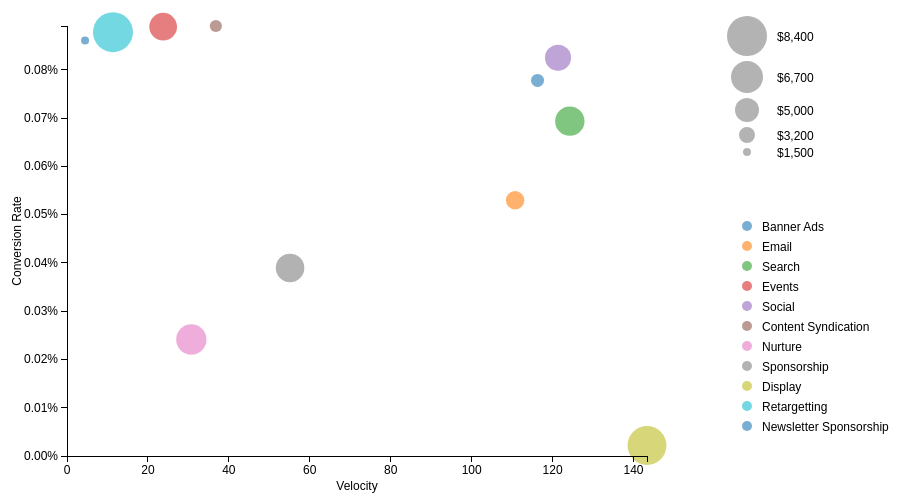
D3 v3 page, settled after 360 driven frames (6 s of simulated time); the page loaded 1 data file(s).


var margin = {
    top: 30,
    right: 250,
    bottom: 40,
    left: 70
},
    w = 900 - margin.left - margin.right,
    h = 500 - margin.top - margin.bottom;

var svg = d3.select("#chart")
    .append("svg")
    .attr("width", w + margin.left + margin.right)
    .attr("height", h + margin.top + margin.bottom)
    .append("g")
    .attr("transform", "translate(" + margin.left + "," + margin.top + ")");

var formatPercentage = d3.format(".2%");
var formatDollars = d3.format("$,.2r");
var formatVelocity = d3.format(".3r");

var x = d3.scale.linear()
    .range([0, w]),
    y = d3.scale.linear()
        .range([h, 0]);

var xAxis = d3.svg.axis()
    .scale(x)
    .orient("bottom"),

    yAxis = d3.svg.axis()
        .scale(y)
        .tickFormat(formatPercentage)
        .orient("left");

var r = d3.scale.linear()
    .range([4, 20]);

var colours = d3.scale.category10();


d3.csv("data.csv", function(error, data) {

    var channelNames = [];

    data.forEach(function(d, i) {
        channelNames[i] = d.Channel;

        d.Velocity = +d.Velocity;
        d.Conversion = +d.Conversion / 100;
        d.Value = +d.Value;
    });

    var xDomain = [0, d3.max(data, function(d, i) {
        return +d.Velocity;
    })],
        yDomain = [0, d3.max(data, function(d, i) {
            return +d.Conversion;
        })],
        rDomain = d3.extent(data, function(d, i) {
            return +d.Value;
        });

    x.domain(xDomain);
    y.domain(yDomain);
    r.domain(rDomain);

    var pointsContainer = svg.append("g");

    var points = pointsContainer.selectAll("circles")
        .data(data);

    points.enter()
        .append("circle")
        .attr("class", "circles")
        .attr("id", function(d, i) {
            return spliter(d.Channel);
        })
        .attr("r", function(d, i) {
            return r(+d.Value);
        })
        .attr("cx", function(d, i) {
            return x(+d.Velocity);
        })
        .attr("cy", function(d, i) {
            return y(+d.Conversion);
        })
        .style("fill", function(d, i) {
            return colours(i);
        })
        .append("title")
        .text(function(d, i) {
            return "Channel: " + d.Channel + ", Velocity: " + formatVelocity(d.Velocity) + ", Conversion Rate: " + formatPercentage(d.Conversion) + ", Value: " + formatDollars(d.Value);
        });

    svg.append("g")
        .attr("class", "x axis")
        .attr("transform", "translate(0," + h + ")")
        .call(xAxis)
        .append("text")
        .attr("y", 25)
        .attr("dy", ".71em")
        .attr("x", w / 2)
        .style("text-anchor", "middle")
        .text("Velocity");

    svg.append("g")
        .attr("class", "y axis")
        .call(yAxis)
        .append("text")
        .attr("transform", "rotate(-90)")
        .attr("x", -h / 2)
        .attr("dy", ".71em")
        .attr("y", -55)
        .style("text-anchor", "middle")
        .text("Conversion Rate");

    var lExtents = legendCircles(rDomain);

    svg.append("g")
        .selectAll("lCircles")
        .data(lExtents)
        .enter()
        .append("circle")
        .attr("class", "circles")
        .attr("r", function(d, i) {
            return d.radius;
        })
        .attr("cx", (w + 100))
        .attr("cy", function(d, i) {
            if (i > 0) {
                return legendSpacing(i, lExtents) + i * 5;
            } else {
                return 10;
            }
        })
        .style("fill", "grey");

    svg.append("g")
        .selectAll("text")
        .data(lExtents)
        .enter()
        .append("text")
        .text(function(d, i) {
            return formatDollars(d.price);
        })
        .attr("x", (w + 130))
        .attr("y", function(d, i) {
            if (i > 0) {
                return legendSpacing(i, lExtents) + i * 5;
            } else {
                return 10;
            }
        })
        .attr("dy", 5);

    svg.append("g")
        .selectAll("cCircles")
        .data(channelNames).enter()
        .append("circle")
        .attr("class", "circles")
        .attr("r", "5px")
        .attr("cx", (w + 100))
        .attr("cy", function(d, i) {
            return i * 20 + 200;
        })
        .style("fill", function(d, i) {
            return colours(i);
        })
        .on("mouseover", function(d, i) {
            console.log(d);
            highlight(spliter(d));
        })
        .on("mouseout", function(d, i) {
            unhighlight(spliter(d));
        });

    svg.append("g")
        .selectAll("text")
        .data(channelNames).enter()
        .append("text")
        .text(function(d, i) {
            return channelNames[i];
        })
        .attr("x", (w + 115))
        .attr("y", function(d, i) {
            return i * 20 + 200;
        })
        .attr("dy", 5)
        .on("mouseover", function(d, i) {
            console.log(d);
            highlight(spliter(d));
        })
        .on("mouseout", function(d, i) {
            unhighlight(spliter(d));
        });

    function legendCircles(x) {
        var range = (x[1] - x[0]);
        var returner = [];

        for (var i = 0; i < 5; i++) {
            var el = x[1] - i * (range / 4);
            returner[i] = {
                radius: r(el),
                price: el
            }
        };

        return returner;
    }

    function legendSpacing(x, y) {
        var sum = 0;
        for (var i = 0; i <= x; i++) {
            sum = (sum + y[i].radius);
        };
        return 2 * sum - y[i - 1].radius - 10;
    }

    function highlight(x) {
        console.log(x)
        d3.select("#" + x)
            .style("opacity", 1.0);
    }

    function unhighlight(x) {
        console.log(x)
        d3.select("#" + x)
            .style("opacity", 0.6);
    }

    function spliter(x) {
        var temp = x.split(" ");
        return temp[0];
    }
})


### data: data.csv
Channel, Velocity, Conversion, Value
Banner Ads, 116.3, 0.0778, 2586
Email, 110.7, 0.05295, 3762
Search, 124.3, 0.06935, 6119
Events, 23.76, 0.08892, 5757
Social, 121.3, 0.08249, 5426
Content Syndication, 36.78, 0.08906, 2397
Nurture, 30.73, 0.02415, 6322
Sponsorship, 55.12, 0.03895, 5938
Display, 143.3, 0.002187, 8178
Retargetting, 11.36, 0.08779, 8414
Newsletter Sponsorship, 4.463, 0.08606, 1503